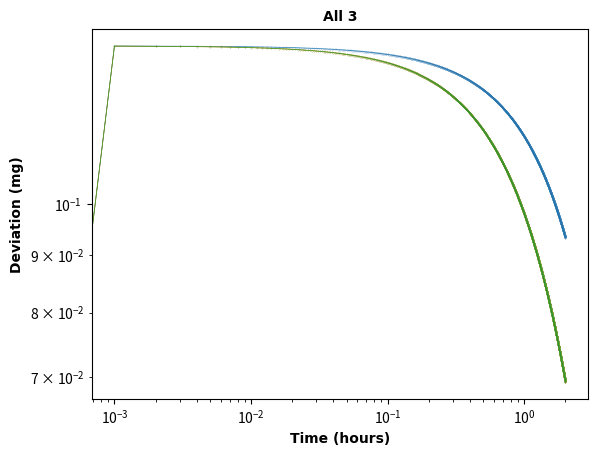

Generate this figure with matplotlib:
import matplotlib.pyplot as plt
import numpy as np

''' pointers:
1) preallocate via np.linespace(), np.zeros
2) put DT as argument in functions for more transparent
3) error vs stepsize, use absolute value
4) plot error on log log scale
'''

DT = 0.001
T_FINAL = 2
actual_y = np.zeros(int(T_FINAL/DT)+1)
t_vals = np.linspace(0, T_FINAL, int(T_FINAL/DT)+1)
y_vals = np.zeros(int(T_FINAL/DT)+1)

def f(t: float, y: float): # du/dt
   return -np.log(2) * y / 2


def actual(f, y_0, t_final, DT):
    n_steps = int(t_final / DT)
    k = np.log(2) / 2  # because y' = -(ln2/2)*y
    actual_y[0] = y_0
    for i in range(n_steps):
        actual_y[i+1] = y_0 * np.exp(-k * t_vals[i])
    return actual_y[-1]

def forward_euler(f, y_0, t_final, DT):
    n_steps = int(t_final/DT)
    y_vals[0] = y_0
    for i in range(n_steps):
        y_vals[i+1] = y_vals[i]+DT * f(t_vals[i+1], y_vals[i])
    return y_vals[-1]

def explicit_midpoint(f, y_0, t_final, DT):
    n_steps = int(t_final/DT)
    y_vals[0] = y_0
    for i in range(n_steps):
        y_mid = y_vals[i]+DT/2 * f(t_vals[i]+DT/2, y_vals[i])
        y_vals[i+1] = y_vals[i]+DT * f(t_vals[i+1], y_mid)
    return y_vals[-1]

def rk4(f, y_0, t_final, DT):
    n_steps = int(t_final/DT)
    y_vals[0] = y_0
    for i in range(n_steps):
        y1 = y_vals[i]+DT/4 * f(t_vals[i]+DT/4, y_vals[i])
        y2 = y_vals[i]+DT/3 * f(t_vals[i]+DT/3, y1)
        y3 = y_vals[i]+DT/2 * f(t_vals[i]+DT/2, y2)
        y_vals[i+1] = y_vals[i]+DT * f(t_vals[i+1], y3)
    return y_vals[-1]


line_style = dict(
    marker="o",
    ms = 0.1,
    lw=0.5,
)

labels = dict(
    fontsize=10,
    family="Arial",
    fontweight="bold"
)

actual(f, 400, 2, DT)
for i in range(3):
    match i:
        case 0:
            print(forward_euler(f, 400, 2, DT))
            plt.loglog(t_vals, abs(y_vals-actual_y), mfc = "red", **line_style)
        case 1:
            print(explicit_midpoint(f, 400, 2, DT))
            plt.loglog(t_vals, abs(y_vals-actual_y), mfc = "green", **line_style)
        case 2:
            print(rk4(f, 400, 2, DT))
            plt.loglog(t_vals, abs(y_vals-actual_y), mfc = "blue", **line_style)
    plt.xlabel("Time (hours)", **labels)
    plt.ylabel("Deviation (mg)", **labels)

plt.title("All 3", **labels)
plt.show()
